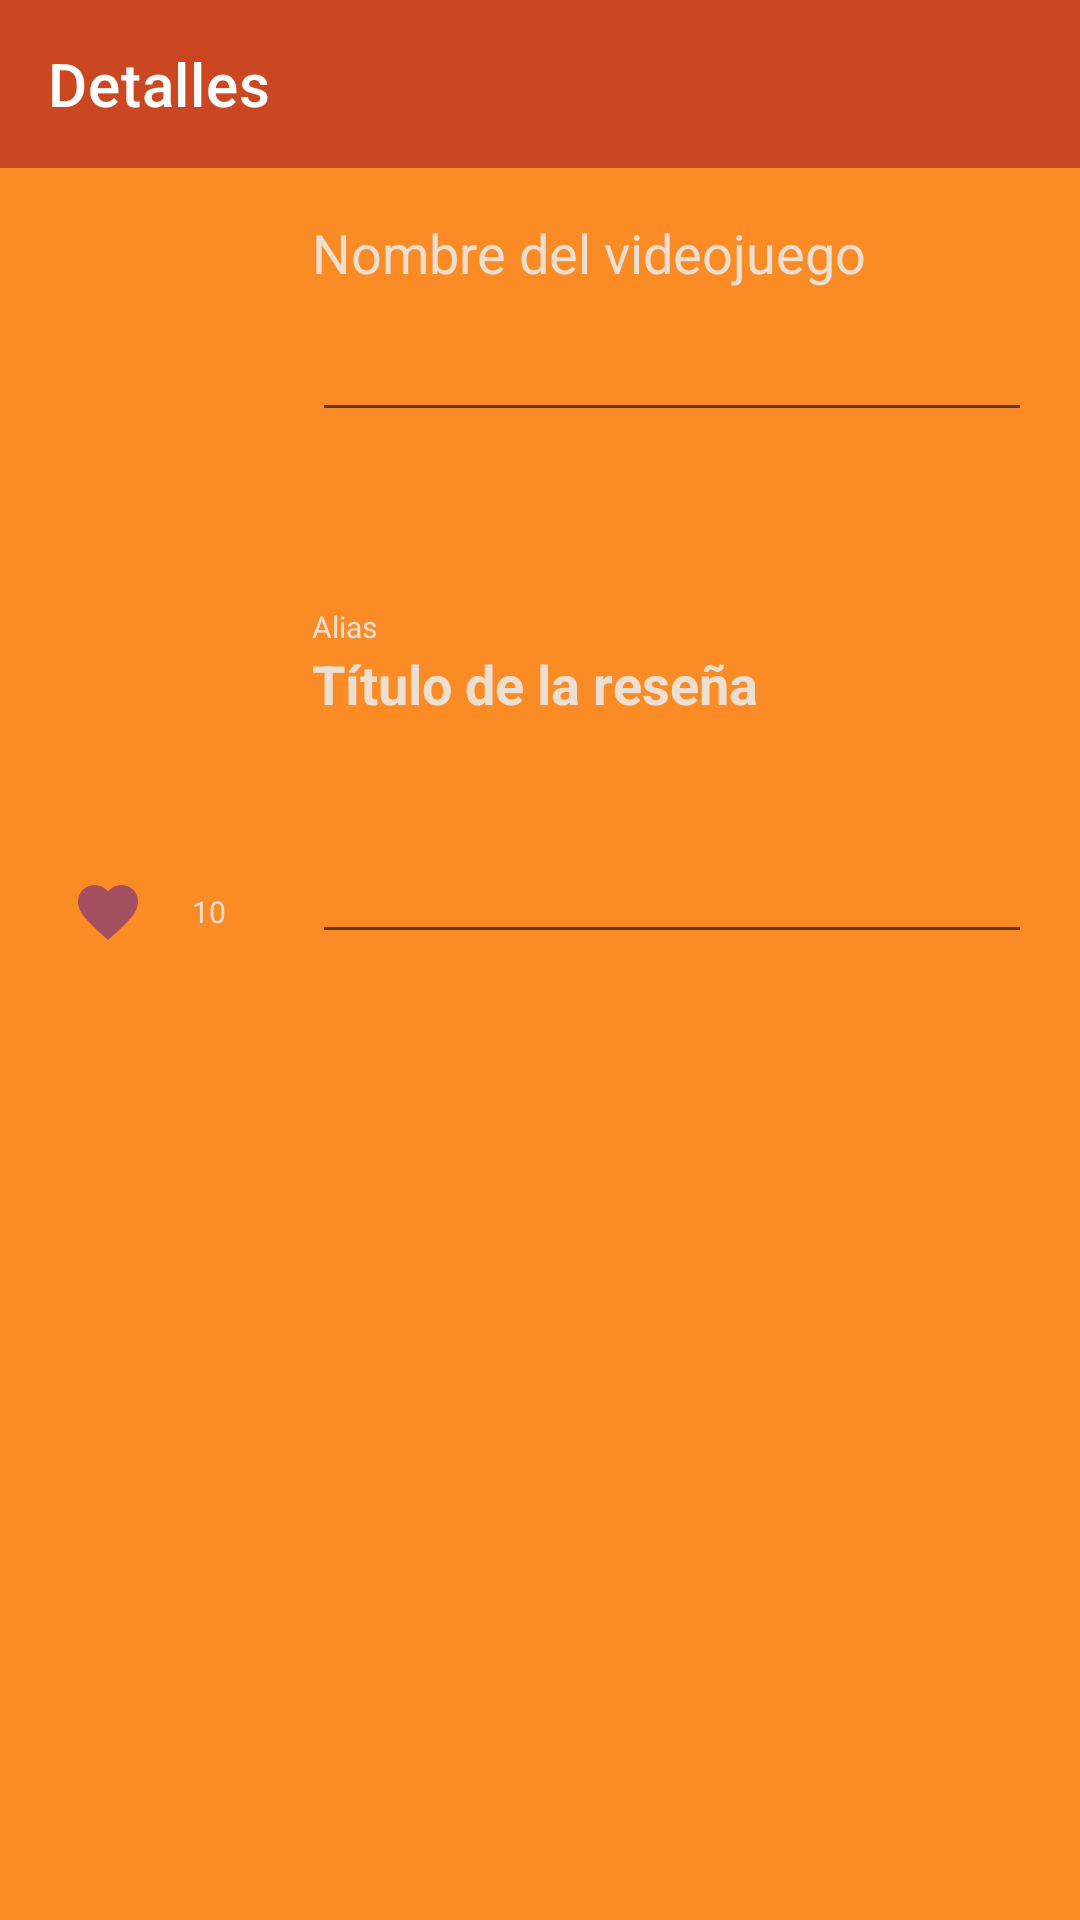

Layout XML and referenced resources for this Android screen:
<!-- AndroidManifest.xml: application theme Theme.CuackEat -->
<!-- res/layout/review_details.xml -->
<?xml version="1.0" encoding="utf-8"?>
<androidx.coordinatorlayout.widget.CoordinatorLayout xmlns:android="http://schemas.android.com/apk/res/android"
    xmlns:app="http://schemas.android.com/apk/res-auto"
    xmlns:tools="http://schemas.android.com/tools"
    android:layout_width="match_parent"
    android:layout_height="match_parent"
    tools:context=".MainActivity">

    <LinearLayout
        android:layout_width="match_parent"
        android:layout_height="match_parent"
        android:background="@color/ut_orange"
        android:orientation="vertical">

        <com.google.android.material.appbar.AppBarLayout
            android:layout_width="match_parent"
            android:layout_height="wrap_content"
            android:theme="@style/Theme.RecyclerView.AppBarOverlay">

            <androidx.appcompat.widget.Toolbar
                android:id="@+id/toolbar"
                android:layout_width="match_parent"
                android:layout_height="?attr/actionBarSize"
                android:background="@color/sinopia"
                app:popupTheme="@style/Theme.RecyclerView.PopupOverlay"
                app:title="Detalles" />

        </com.google.android.material.appbar.AppBarLayout>

        <androidx.constraintlayout.widget.ConstraintLayout
            android:layout_width="match_parent"
            android:layout_height="wrap_content"
            android:layout_marginStart="8dp"
            android:layout_marginTop="16dp"
            android:layout_marginEnd="8dp">

            <ImageView
                android:id="@+id/imgReviewDetailVideogameCard"
                android:layout_width="80dp"
                android:layout_height="0dp"
                android:layout_marginStart="8dp"
                app:layout_constraintBottom_toBottomOf="parent"
                app:layout_constraintDimensionRatio="1:1"
                app:layout_constraintStart_toStartOf="parent"
                app:layout_constraintTop_toTopOf="parent"
                tools:srcCompat="@tools:sample/avatars" />

            <TextView
                android:id="@+id/txtReviewDetailVideogameTitle"
                android:layout_width="0dp"
                android:layout_height="wrap_content"
                android:layout_marginStart="8dp"
                android:layout_marginEnd="8dp"
                android:text="Nombre del videojuego"
                android:textAppearance="@style/RestaurantName"
                android:textColor="@color/champagne_pink"
                app:layout_constraintEnd_toEndOf="parent"
                app:layout_constraintStart_toEndOf="@+id/imgReviewDetailVideogameCard"
                app:layout_constraintTop_toTopOf="parent" />

            <EditText
                android:id="@+id/txtReviewDetailVideogameDescription"
                android:layout_width="0dp"
                android:layout_height="0dp"
                android:layout_marginStart="8dp"
                android:layout_marginTop="8dp"
                android:layout_marginEnd="8dp"
                android:layout_marginBottom="8dp"
                android:ems="10"
                android:gravity="start|top"
                android:inputType="textMultiLine"
                android:textColor="@color/champagne_pink"
                app:layout_constraintBottom_toBottomOf="parent"
                app:layout_constraintEnd_toEndOf="parent"
                app:layout_constraintStart_toEndOf="@+id/imgReviewDetailVideogameCard"
                app:layout_constraintTop_toBottomOf="@+id/txtReviewDetailVideogameTitle" />

        </androidx.constraintlayout.widget.ConstraintLayout>

        <androidx.constraintlayout.widget.ConstraintLayout
            android:layout_width="match_parent"
            android:layout_height="wrap_content"
            android:layout_marginStart="8dp"
            android:layout_marginTop="50dp"
            android:layout_marginEnd="8dp">

            <ImageView
                android:id="@+id/imgReviewDetailCard"
                android:layout_width="80dp"
                android:layout_height="80dp"
                android:layout_marginStart="8dp"
                android:layout_marginTop="8dp"
                android:layout_marginEnd="20dp"
                android:layout_marginBottom="8dp"
                app:layout_constraintBottom_toTopOf="@id/btnReviewDetailLike"
                app:layout_constraintDimensionRatio="1:1"
                app:layout_constraintStart_toStartOf="parent"
                tools:srcCompat="@tools:sample/avatars" />

            <TextView
                android:id="@+id/txtReviewDetailAlias"
                android:layout_width="0dp"
                android:layout_height="wrap_content"
                android:layout_marginStart="8dp"
                android:layout_marginEnd="8dp"
                android:text="Alias"
                android:textAppearance="@style/ReviewAlias"
                android:textColor="@color/champagne_pink"
                android:textColorHint="@color/champagne_pink"
                app:layout_constraintBottom_toTopOf="@id/txtReviewDetailTitle"
                app:layout_constraintEnd_toEndOf="parent"
                app:layout_constraintStart_toEndOf="@+id/imgReviewDetailCard"
                app:layout_constraintTop_toTopOf="parent" />

            <TextView
                android:id="@+id/txtReviewDetailTitle"
                android:layout_width="0dp"
                android:layout_height="wrap_content"
                android:layout_marginStart="8dp"
                android:layout_marginEnd="8dp"
                android:text="Título de la reseña"
                android:textAppearance="@style/ReviewTitle"
                android:textColor="@color/champagne_pink"
                android:textColorHint="@color/champagne_pink"
                app:layout_constraintEnd_toEndOf="parent"
                app:layout_constraintStart_toEndOf="@+id/imgReviewDetailCard"
                app:layout_constraintTop_toBottomOf="@id/txtReviewDetailAlias" />

            <EditText
                android:id="@+id/txtReviewDetailDescription"
                android:layout_width="0dp"
                android:layout_height="0dp"
                android:layout_marginStart="8dp"
                android:layout_marginTop="8dp"
                android:layout_marginEnd="8dp"
                android:layout_marginBottom="8dp"
                android:ems="10"
                android:gravity="start|top"
                android:inputType="textMultiLine"
                android:textColor="@color/champagne_pink"
                android:textColorHint="@color/champagne_pink"
                app:layout_constraintBottom_toBottomOf="parent"
                app:layout_constraintEnd_toEndOf="parent"
                app:layout_constraintStart_toEndOf="@+id/imgReviewDetailCard"
                app:layout_constraintTop_toBottomOf="@+id/txtReviewDetailTitle" />

            <ImageButton
                android:id="@+id/btnReviewDetailLike"
                android:layout_width="wrap_content"
                android:layout_height="wrap_content"
                android:layout_marginStart="4dp"
                android:backgroundTint="#00FFFFFF"
                android:src="@drawable/ic_favorite"
                android:text="Like"
                app:layout_constraintStart_toStartOf="parent"
                app:layout_constraintTop_toBottomOf="@+id/imgReviewDetailCard" />

            <TextView
                android:id="@+id/txtReviewDetailLikesCount"
                android:layout_width="0dp"
                android:layout_height="wrap_content"
                android:layout_marginStart="4dp"
                android:layout_marginTop="15dp"
                android:text="10"
                android:textAppearance="@style/ReviewAlias"
                android:textColor="@color/champagne_pink"
                android:textColorHint="@color/champagne_pink"
                app:layout_constraintEnd_toStartOf="@+id/txtReviewDetailDescription"
                app:layout_constraintStart_toEndOf="@+id/btnReviewDetailLike"
                app:layout_constraintTop_toBottomOf="@id/imgReviewDetailCard" />

        </androidx.constraintlayout.widget.ConstraintLayout>

    </LinearLayout>

</androidx.coordinatorlayout.widget.CoordinatorLayout>
<!-- resources referenced by this layout -->
<resources>
  <color name="champagne_pink">#EEDFD3</color>
  <color name="sinopia">#CB4721</color>
  <color name="ut_orange">#FB8B24</color>
  <!-- drawable ic_favorite (drawable-v24) -->
  <vector xmlns:android="http://schemas.android.com/apk/res/android"
      android:width="24dp"
      android:height="24dp"
      android:viewportWidth="24"
      android:viewportHeight="24"
      android:tint="@color/china_rose">
    <path
        android:fillColor="@color/ut_orange"
        android:pathData="M12,21.35l-1.45,-1.32C5.4,15.36 2,12.28 2,8.5 2,5.42 4.42,3 7.5,3c1.74,0 3.41,0.81 4.5,2.09C13.09,3.81 14.76,3 16.5,3 19.58,3 22,5.42 22,8.5c0,3.78 -3.4,6.86 -8.55,11.54L12,21.35z"/>
  </vector>
  <style name="RestaurantName" parent="@android:style/TextAppearance.Material.Medium">
          <item name="android:textColor">@color/smoky_black</item>
      </style>
  <style name="ReviewAlias" parent="@android:style/TextAppearance.Material.Medium">
          <item name="android:textColor">@color/smoky_black</item>
          <item name="android:textStyle">normal</item>
          <item name="android:textSize">10dp</item>
      </style>
  <style name="ReviewTitle" parent="@android:style/TextAppearance.Material.Medium">
          <item name="android:textColor">@color/smoky_black</item>
          <item name="android:textStyle">bold</item>
      </style>
  <style name="Theme.RecyclerView.AppBarOverlay" parent="ThemeOverlay.AppCompat.Dark.ActionBar" />
  <style name="Theme.RecyclerView.PopupOverlay" parent="ThemeOverlay.AppCompat.Light" />
  <style name="Theme.CuackEat" parent="Theme.MaterialComponents.DayNight.DarkActionBar">
          
          <item name="colorPrimary">@color/ut_orange</item>
          <item name="colorPrimaryVariant">@color/ochre</item>
          <item name="colorPrimaryDark">@color/sinopia</item>
          <item name="colorOnPrimary">@color/champagne_pink</item>
          
          <item name="colorSecondary">@color/fern_green</item>
          <item name="colorSecondaryVariant">@color/claret</item>
          <item name="colorOnSecondary">@color/smoky_black</item>
          
          <item name="android:statusBarColor" tools:targetApi="l">?attr/colorPrimaryVariant</item>
          
      </style>
  <color name="china_rose">#a44f5f</color>
  <color name="smoky_black">#100704</color>
  <color name="ochre">#C77B19</color>
  <color name="fern_green">#4A7452</color>
  <color name="claret">#7D092F</color>
</resources>
